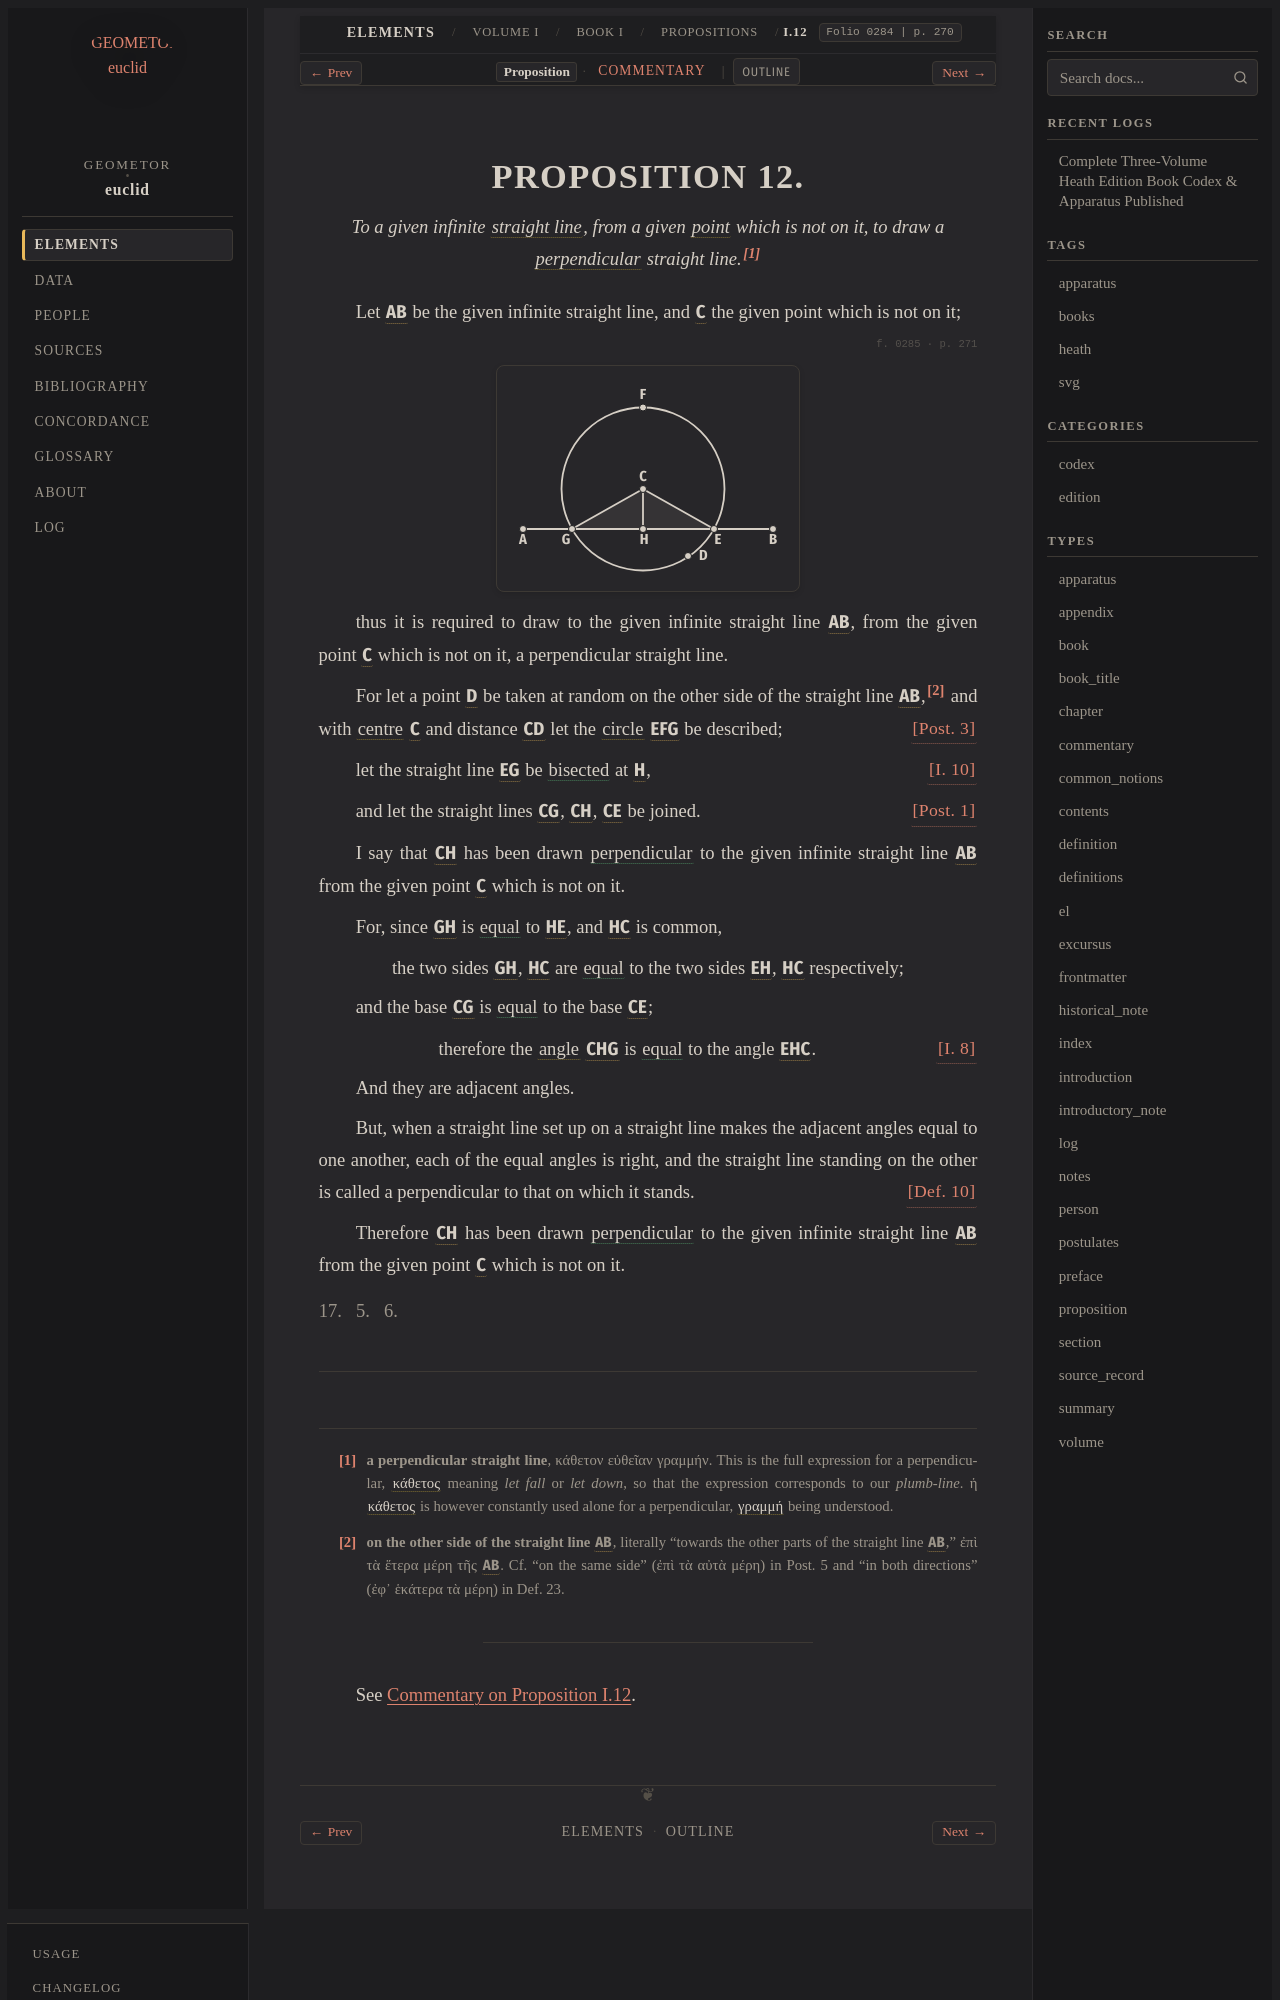

repository: geometor/euclid · page: heath/volume_I/book_i/propositions/12/index.html · generator: sphinx

:canonical_id: I.12
:volume: I
:book: I
:proposition: 12
:type: proposition
:title: Proposition I.12
:folios: 0284, 0285
:folio: 0284
:page: 270
:pages: 270, 271
:dependencies: I.def.1, I.def.4, I.def.8, I.def.10, I.def.15, I.def.16, I.post.1, I.post.3, I.8, I.10

.. _I.12:

.. folio:: 0284
   :page: 270
